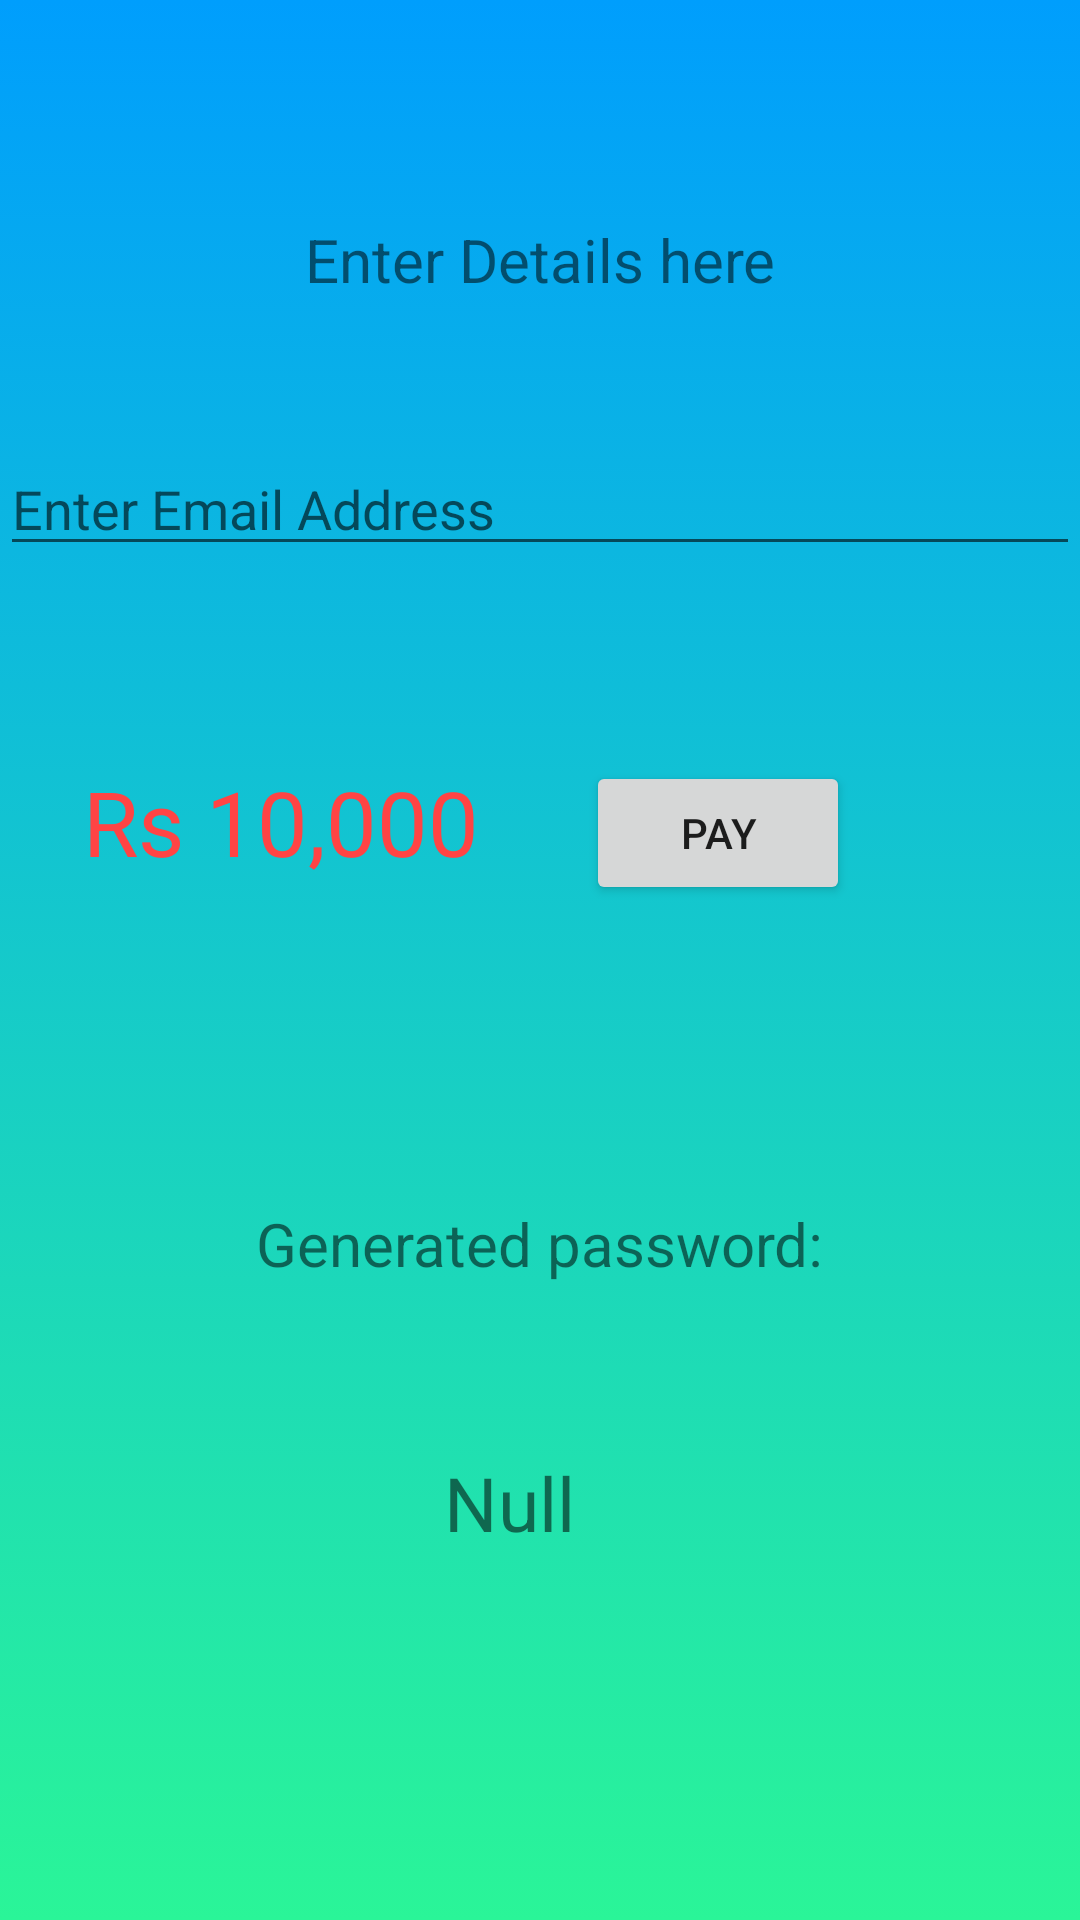

Layout XML and referenced resources for this Android screen:
<!-- AndroidManifest.xml: application theme Theme.MyTourism -->
<!-- res/layout/activity_generate_password.xml -->
<?xml version="1.0" encoding="utf-8"?>
<androidx.constraintlayout.widget.ConstraintLayout xmlns:android="http://schemas.android.com/apk/res/android"
    xmlns:app="http://schemas.android.com/apk/res-auto"
    xmlns:tools="http://schemas.android.com/tools"
    android:layout_width="match_parent"
    android:layout_height="match_parent"
    android:background="@drawable/gradient_background"
    tools:context=".GeneratePasswordActivity">

    <TextView
        android:id="@+id/textView5"
        android:layout_width="wrap_content"
        android:layout_height="wrap_content"
        android:text="Enter Details here"
        android:textSize="20sp"
        app:layout_constraintBottom_toBottomOf="parent"
        app:layout_constraintEnd_toEndOf="parent"
        app:layout_constraintStart_toStartOf="parent"
        app:layout_constraintTop_toTopOf="parent"
        app:layout_constraintVertical_bias="0.119" />

    <EditText
        android:id="@+id/email_edit_text"
        android:layout_width="match_parent"
        android:layout_height="wrap_content"
        android:hint="Enter Email Address"
        app:layout_constraintBottom_toBottomOf="parent"
        app:layout_constraintEnd_toEndOf="parent"
        app:layout_constraintHorizontal_bias="0.0"
        app:layout_constraintStart_toStartOf="parent"
        app:layout_constraintTop_toBottomOf="@+id/textView5"
        app:layout_constraintVertical_bias="0.095"></EditText>

    <TextView
        android:id="@+id/fees_text_view"
        android:layout_width="wrap_content"
        android:layout_height="wrap_content"
        android:text="Rs 10,000"
        android:textColor="@android:color/holo_red_light"
        android:textSize="30sp"
        app:layout_constraintBottom_toBottomOf="parent"
        app:layout_constraintEnd_toEndOf="parent"
        app:layout_constraintHorizontal_bias="0.121"
        app:layout_constraintStart_toStartOf="parent"
        app:layout_constraintTop_toBottomOf="@+id/email_edit_text"
        app:layout_constraintVertical_bias="0.158"></TextView>

    <Button
        android:id="@+id/pay_button"
        android:layout_width="wrap_content"
        android:layout_height="wrap_content"
        android:text="Pay"
        app:layout_constraintBottom_toBottomOf="parent"
        app:layout_constraintEnd_toEndOf="parent"
        app:layout_constraintHorizontal_bias="0.318"
        app:layout_constraintStart_toEndOf="@+id/fees_text_view"
        app:layout_constraintTop_toBottomOf="@+id/email_edit_text"
        app:layout_constraintVertical_bias="0.161"></Button>

    <TextView
        android:id="@+id/ext_view"
        android:layout_width="wrap_content"
        android:layout_height="wrap_content"
        android:text="Generated password:"
        android:textSize="20sp"
        app:layout_constraintBottom_toBottomOf="parent"
        app:layout_constraintEnd_toEndOf="parent"
        app:layout_constraintStart_toStartOf="parent"
        app:layout_constraintTop_toBottomOf="@+id/email_edit_text"></TextView>

    <TextView
        android:id="@+id/generated_password_text_view"
        android:layout_width="wrap_content"
        android:layout_height="wrap_content"
        android:text="Null"
        android:textSize="25sp"
        app:layout_constraintBottom_toBottomOf="parent"
        app:layout_constraintEnd_toEndOf="parent"
        app:layout_constraintHorizontal_bias="0.468"
        app:layout_constraintStart_toStartOf="parent"
        app:layout_constraintTop_toBottomOf="@+id/ext_view"
        app:layout_constraintVertical_bias="0.314" />
</androidx.constraintlayout.widget.ConstraintLayout>
<!-- resources referenced by this layout -->
<resources>
  <!-- drawable gradient_background (drawable) -->
  <?xml version="1.0" encoding="utf-8"?>
  <selector xmlns:android="http://schemas.android.com/apk/res/android">
      <item>
          <shape>
              <gradient
                  android:angle="90"
                  android:startColor="#2af598"
                  android:endColor="#009efd"
                  android:type="linear"></gradient>
          </shape>
      </item>
  </selector>
  <style name="Theme.MyTourism" parent="Theme.MaterialComponents.DayNight.DarkActionBar">
          
          <item name="colorPrimary">@color/purple_500</item>
          <item name="colorPrimaryVariant">@color/purple_700</item>
          <item name="colorOnPrimary">@color/white</item>
          
          <item name="colorSecondary">@color/teal_200</item>
          <item name="colorSecondaryVariant">@color/teal_700</item>
          <item name="colorOnSecondary">@color/black</item>
          
          <item name="android:statusBarColor" tools:targetApi="l">?attr/colorPrimaryVariant</item>
          
      </style>
  <!-- not gathered from this repository: default colours our renderer supplied (Android Studio template values) -->
  <color name="purple_500">#FF6200EE</color>
  <color name="purple_700">#FF3700B3</color>
  <color name="teal_200">#FF03DAC5</color>
  <color name="teal_700">#FF018786</color>
  <color name="black">#FF000000</color>
  <color name="white">#FFFFFFFF</color>
</resources>
